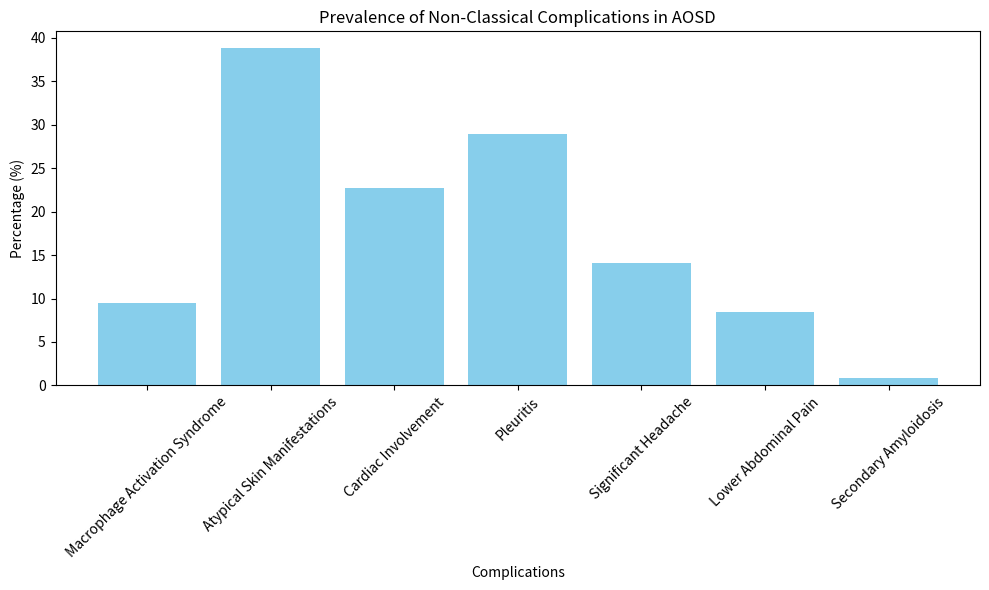

Reproduce this figure in Python.
import pandas as pd
import matplotlib.pyplot as plt

# Data from the study
complications = {'Complication': ['Macrophage Activation Syndrome', 'Atypical Skin Manifestations', 'Cardiac Involvement', 'Pleuritis', 'Significant Headache', 'Lower Abdominal Pain', 'Secondary Amyloidosis'],
                'Prevalence (%)': [9.5, 38.8, 22.7, 28.9, 14.1, 8.4, 0.9]}

# Create DataFrame
df = pd.DataFrame(complications)

# Plotting
plt.figure(figsize=(10,6))
plt.bar(df['Complication'], df['Prevalence (%)'], color='skyblue')
plt.title('Prevalence of Non-Classical Complications in AOSD')
plt.xlabel('Complications')
plt.ylabel('Percentage (%)')
plt.xticks(rotation=45)
plt.tight_layout()
plt.show()